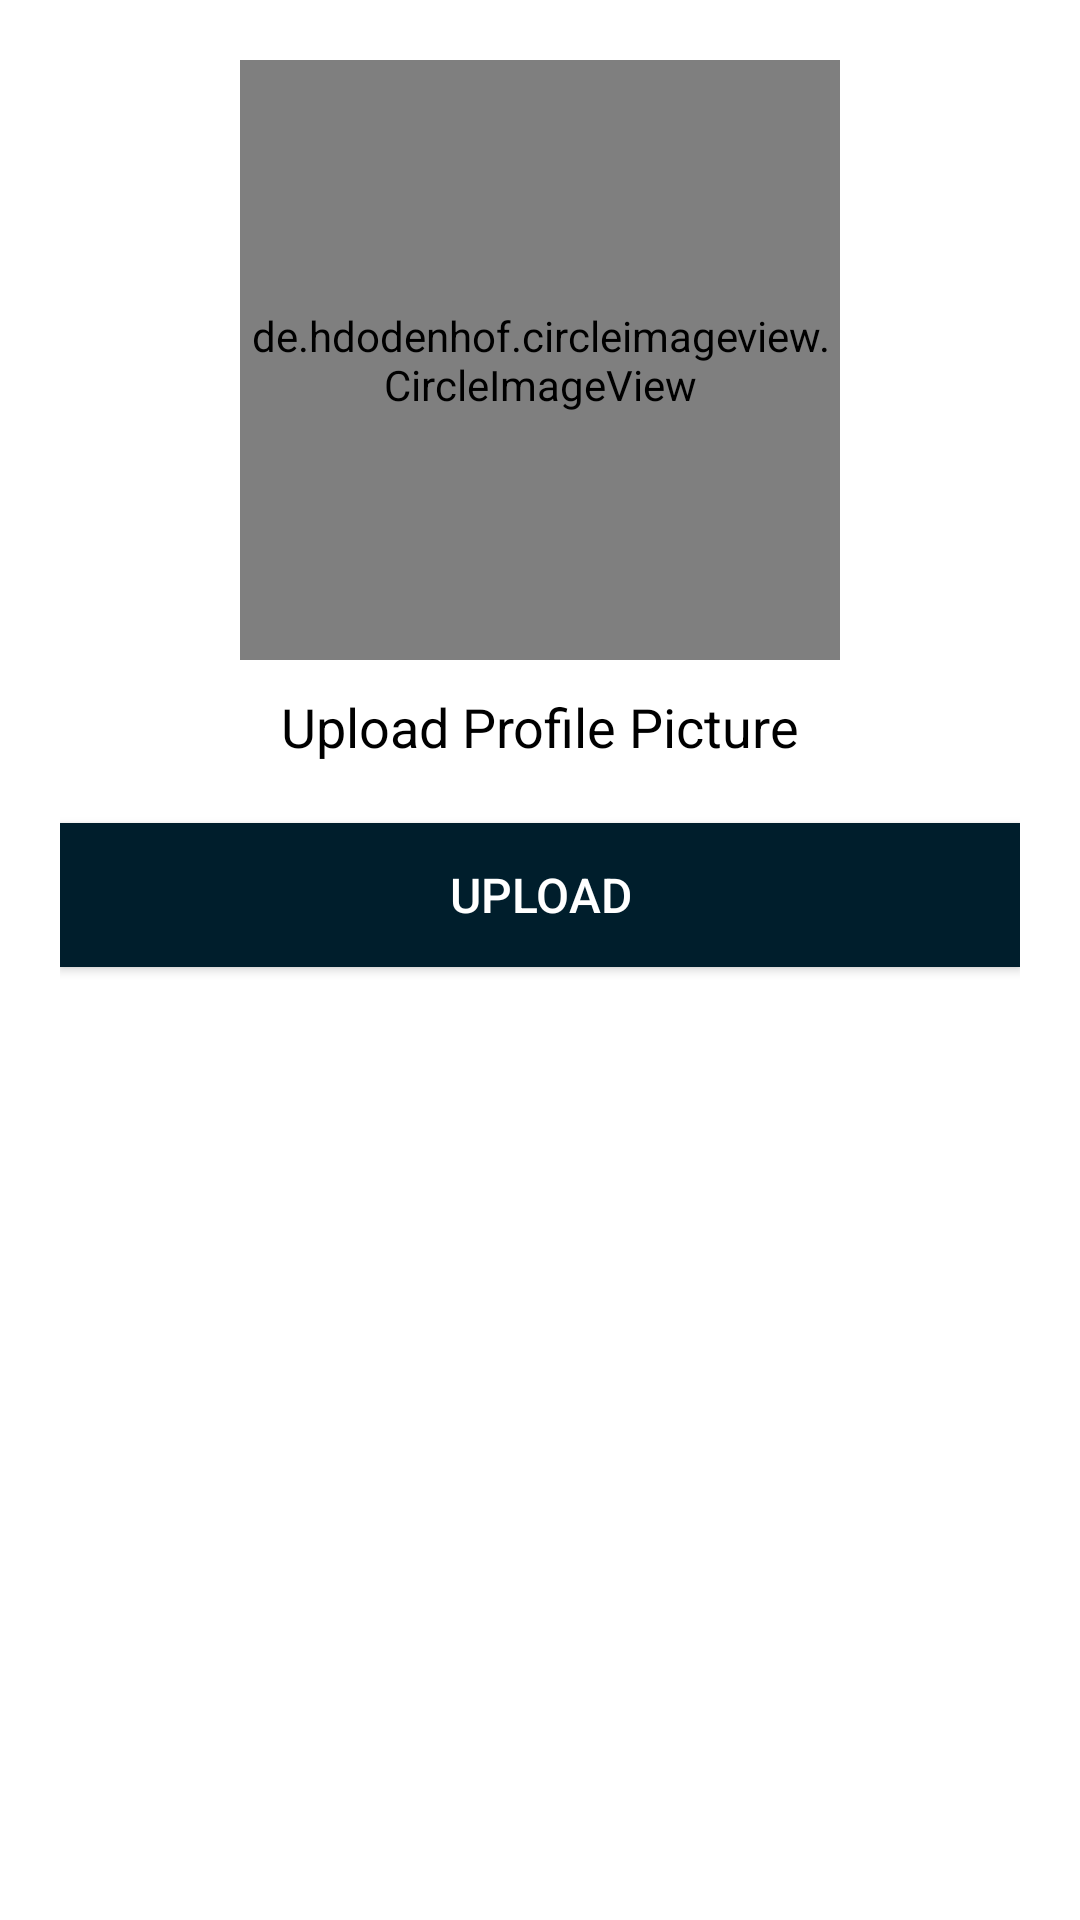

The Android layout XML behind this screen, and the referenced resources:
<!-- AndroidManifest.xml: application theme Theme.FitYatra -->
<!-- res/layout/activity_add_profile_pic.xml -->
<?xml version="1.0" encoding="utf-8"?>
<LinearLayout xmlns:android="http://schemas.android.com/apk/res/android"
    xmlns:app="http://schemas.android.com/apk/res-auto"
    xmlns:tools="http://schemas.android.com/tools"
    android:id="@+id/main"
    android:layout_width="match_parent"
    android:layout_height="match_parent"
    android:gravity="center_horizontal"
    android:orientation="vertical"
    android:padding="20dp"
    tools:context=".activities.AddProfilePicActivity">

    <de.hdodenhof.circleimageview.CircleImageView
        android:id="@+id/profile_image"
        android:layout_width="200dp"
        android:layout_height="200dp"
        android:background="?android:attr/selectableItemBackground"
        android:clickable="true"
        android:focusable="true"
        android:src="@drawable/ic_person"
        app:civ_border_color="@color/black"
        app:civ_border_width="2dp" />

    <TextView
        android:layout_width="wrap_content"
        android:layout_height="wrap_content"
        android:layout_marginTop="10dp"
        android:text="Upload Profile Picture"
        android:textColor="@android:color/black"
        android:textSize="18sp" />

    <Button
        android:id="@+id/confirm_button"
        android:layout_width="match_parent"
        android:layout_height="wrap_content"
        android:layout_marginTop="20dp"
        android:background="@color/material_dynamic_primary10"
        android:padding="10dp"
        android:text="Upload"
        android:textColor="@android:color/white"
        android:textSize="16sp" />

</LinearLayout>
<!-- resources referenced by this layout -->
<resources>
  <style name="Theme.FitYatra" parent="Theme.MaterialComponents.DayNight.DarkActionBar">
          
          <item name="colorPrimary">@color/purple_500</item>
          <item name="colorPrimaryVariant">@color/purple_700</item>
          <item name="colorOnPrimary">@color/white</item>
  
          
          <item name="colorSecondary">@color/teal_200</item>
          <item name="colorSecondaryVariant">@color/teal_700</item>
          <item name="colorOnSecondary">@color/black</item>
          
          <item name="android:statusBarColor" tools:targetApi="l">?attr/colorPrimaryVariant</item>
          
      </style>
  <!-- not gathered from this repository: default colours our renderer supplied (Android Studio template values) -->
  <color name="purple_500">#FF6200EE</color>
  <color name="purple_700">#FF3700B3</color>
  <color name="teal_200">#FF03DAC5</color>
  <color name="teal_700">#FF018786</color>
  <color name="black">#FF000000</color>
  <color name="white">#FFFFFFFF</color>
</resources>
